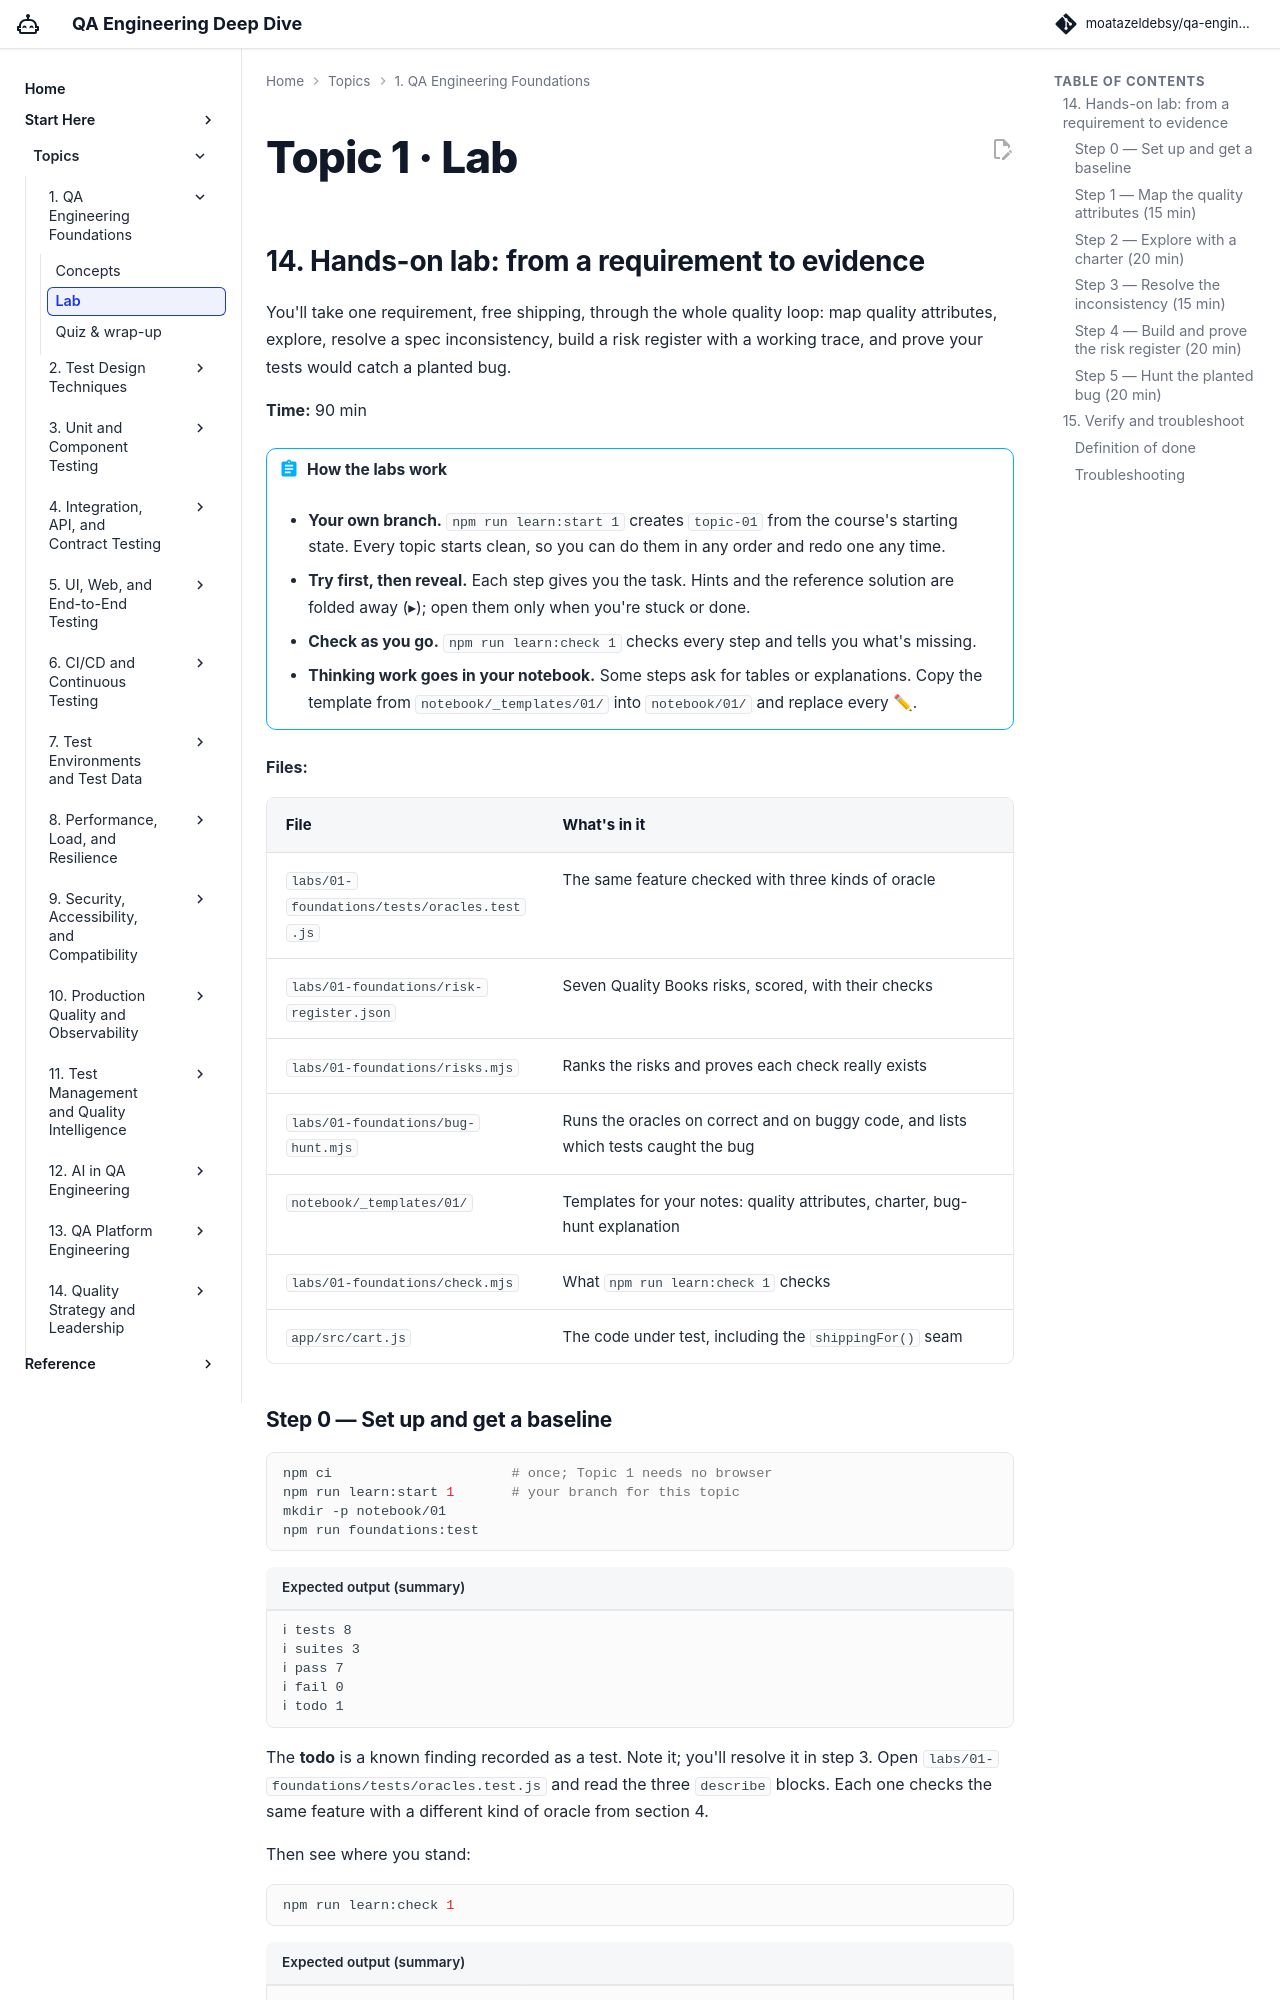

repository: moatazeldebsy/qa-ai-era-workshop · page: topics/01-foundations/lab/index.html · generator: mkdocs

# Topic 1 · Lab

## 14. Hands-on lab: from a requirement to evidence

You'll take one requirement, free shipping, through the whole quality loop: map quality attributes, explore, resolve a spec inconsistency, build a risk register with a working trace, and prove your tests would catch a planted bug.

**Time:** 90 min

!!! abstract "How the labs work"
    - **Your own branch.** `npm run learn:start 1` creates `topic-01` from the course's starting state. Every topic starts clean, so you can do them in any order and redo one any time.
    - **Try first, then reveal.** Each step gives you the task. Hints and the reference solution are folded away (▸); open them only when you're stuck or done.
    - **Check as you go.** `npm run learn:check 1` checks every step and tells you what's missing.
    - **Thinking work goes in your notebook.** Some steps ask for tables or explanations. Copy the template from `notebook/_templates/01/` into `notebook/01/` and replace every ✏.

**Files:**

| File | What's in it |
|---|---|
| `labs/01-foundations/tests/oracles.test.js` | The same feature checked with three kinds of oracle |
| `labs/01-foundations/risk-register.json` | Seven Quality Books risks, scored, with their checks |
| `labs/01-foundations/risks.mjs` | Ranks the risks and proves each check really exists |
| `labs/01-foundations/bug-hunt.mjs` | Runs the oracles on correct and on buggy code, and lists which tests caught the bug |
| `notebook/_templates/01/` | Templates for your notes: quality attributes, charter, bug-hunt explanation |
| `labs/01-foundations/check.mjs` | What `npm run learn:check 1` checks |
| `app/src/cart.js` | The code under test, including the `shippingFor()` seam |

### Step 0 — Set up and get a baseline

```bash
npm ci                      # once; Topic 1 needs no browser
npm run learn:start 1       # your branch for this topic
mkdir -p notebook/01
npm run foundations:test
```

```text title="Expected output (summary)"
ℹ tests 8
ℹ suites 3
ℹ pass 7
ℹ fail 0
ℹ todo 1
```

The **todo** is a known finding recorded as a test. Note it; you'll resolve it in step 3. Open `labs/01-foundations/tests/oracles.test.js` and read the three `describe` blocks. Each one checks the same feature with a different kind of oracle from section 4.

Then see where you stand:

```bash
npm run learn:check 1
```

```text title="Expected output (summary)"
0/5 steps done for Topic 1: QA Engineering Foundations
```

### Step 1 — Map the quality attributes (15 min)

```bash
cp notebook/_templates/01/quality-attributes.md notebook/01/
```

For each ISO 25010 characteristic in [section 4](concepts.md#4-main-components-and-concepts), write one sentence about what it means *for Quality Books*, and one way you'd get evidence for it. Then pick the three that matter most for a small online bookshop with an AI assistant, and justify the choice in one line each.

There's no single right answer. The goal is to see that "does the cart work?" is a small part of the quality question. Keep the sheet: Topic 14 comes back to it.
